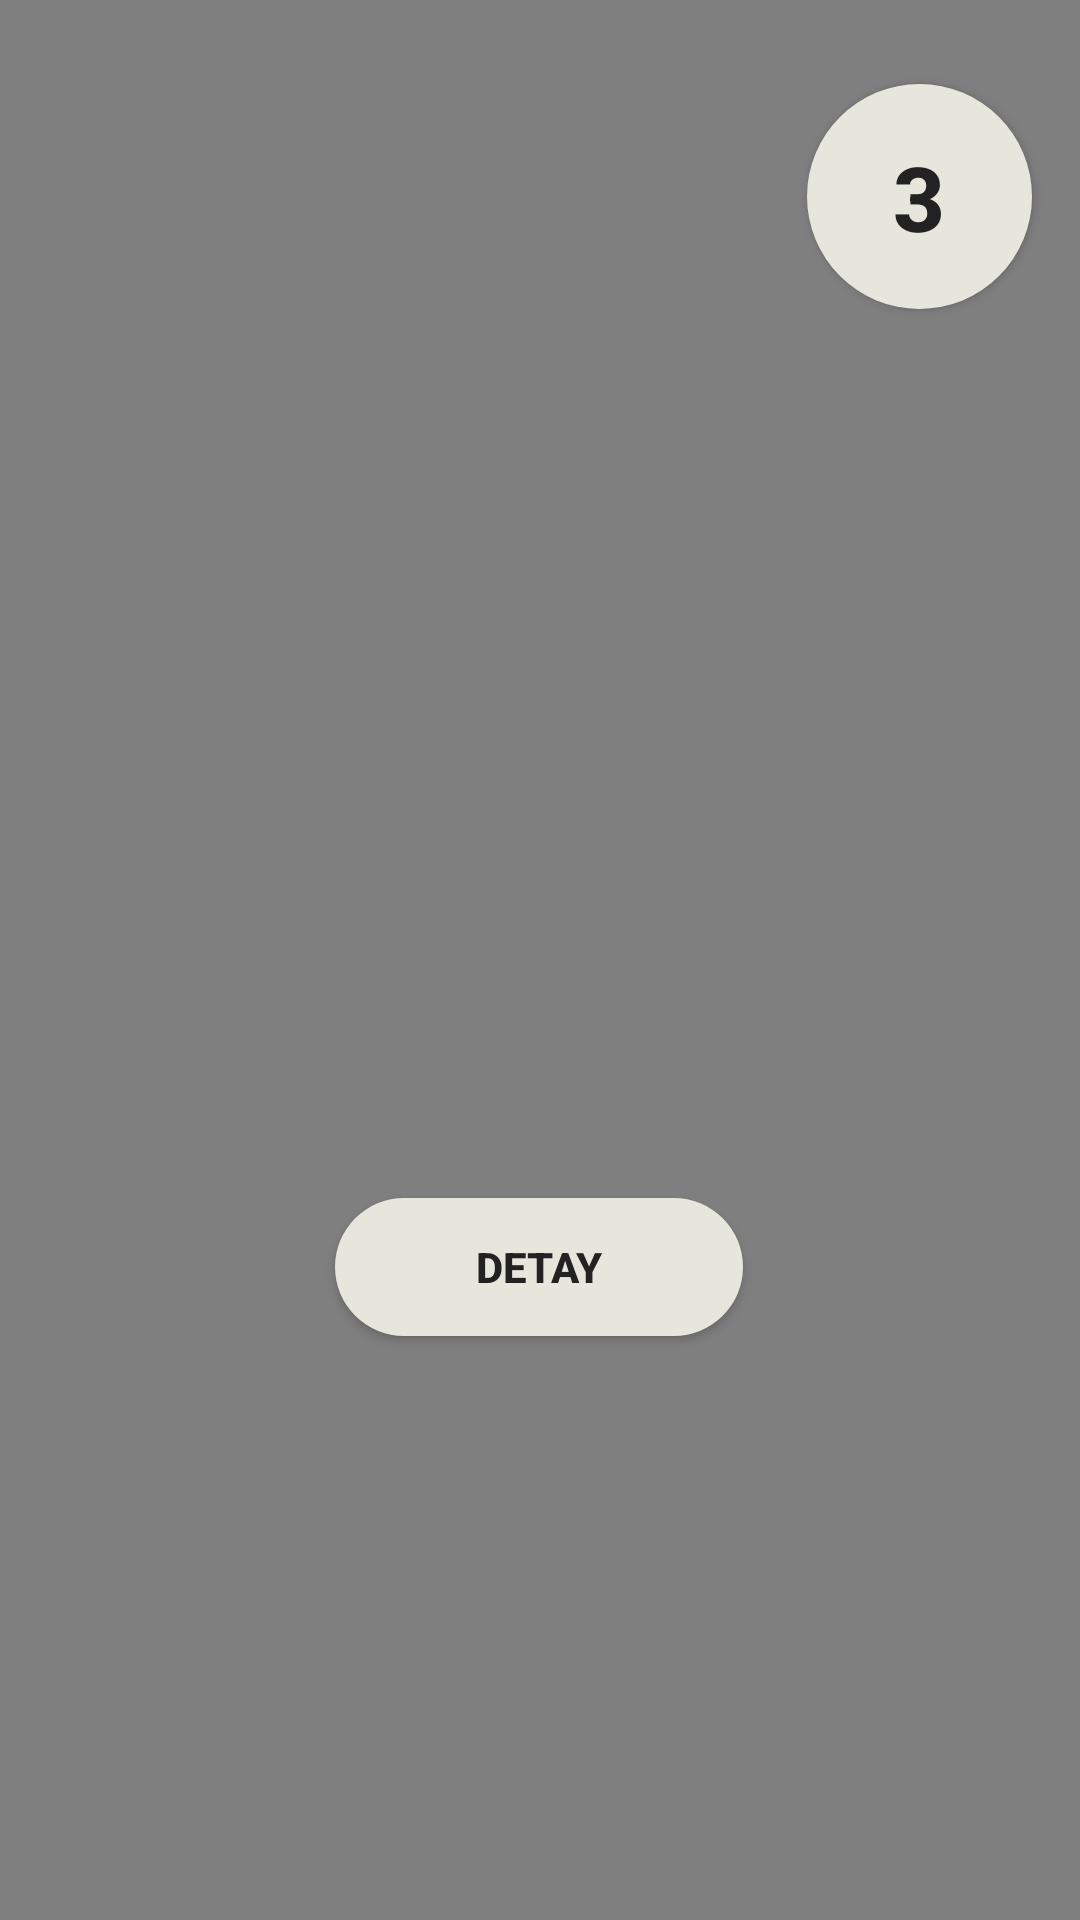

Here is an Android app screen rendered from its layout file. Give the layout XML and the strings, colors and styles it references.
<!-- AndroidManifest.xml: application theme Theme.Muscle -->
<!-- res/layout/activity_muscle_obliques_right2.xml -->
<?xml version="1.0" encoding="utf-8"?>
<androidx.constraintlayout.widget.ConstraintLayout xmlns:android="http://schemas.android.com/apk/res/android"
    xmlns:app="http://schemas.android.com/apk/res-auto"
    xmlns:tools="http://schemas.android.com/tools"
    android:layout_width="match_parent"
    android:layout_height="match_parent"
    tools:context=".MuscleObliquesRight2">

    <VideoView
        android:id="@+id/videoView30"
        android:layout_width="fill_parent"
        android:layout_height="fill_parent"
        app:layout_constraintStart_toStartOf="parent"
        app:layout_constraintTop_toTopOf="parent" />

    <Button
        android:id="@+id/buttonobliqueright2"
        android:layout_width="75dp"
        android:layout_height="75dp"
        android:layout_marginTop="28dp"
        android:layout_marginEnd="16dp"
        android:background="@drawable/carpibuton"
        android:text="3"

        android:textColor="#222222"
        android:textSize="30dp"
        android:textStyle="bold"
        app:layout_constraintEnd_toEndOf="@+id/videoView30"
        app:layout_constraintTop_toTopOf="parent" />

    <TextView
        android:id="@+id/rightoblique2"
        android:layout_width="wrap_content"
        android:layout_height="wrap_content"
        android:layout_marginBottom="36dp"
        android:background="@drawable/rounded_textview"
        android:fontFamily="monospace"
        android:padding="30dp"
        android:text="1) Omuz genişliği duruşu ile ayakta durun. Dörtlülerinizden birinin yanındaki dambıl ile başlayın.\n 2) Obliklere geçmek için üst omurganızda döndürün.\n 3) Dizinizde çok fazla tork oluşturmamak için arka ayağınızı döndürebilirsiniz. "
        android:textColor="@color/black"
        android:textSize="15dp"
        android:visibility="gone"
        app:layout_constraintBottom_toBottomOf="parent"
        app:layout_constraintStart_toStartOf="@+id/videoView30" />

    <Button
        android:id="@+id/button2"
        android:layout_width="136dp"
        android:layout_height="46dp"
        android:background="@drawable/carpibuton"
        android:text="detay"
        android:textColor="#222222"
        android:textStyle="bold"
        app:layout_constraintBottom_toBottomOf="parent"
        app:layout_constraintEnd_toEndOf="parent"
        app:layout_constraintHorizontal_bias="0.498"
        app:layout_constraintStart_toStartOf="parent"
        app:layout_constraintTop_toTopOf="parent"
        app:layout_constraintVertical_bias="0.672" />

    <Button
        android:id="@+id/button3"
        android:layout_width="56dp"
        android:layout_height="30dp"


        android:background="@android:color/transparent"
        android:text="X"
        android:textColor="#CF0A0A"
        android:textSize="20dp"
        android:textStyle="bold"
        android:visibility="gone"
        app:layout_constraintBottom_toBottomOf="parent"
        app:layout_constraintEnd_toEndOf="parent"
        app:layout_constraintHorizontal_bias="1.0"
        app:layout_constraintStart_toStartOf="parent"
        app:layout_constraintTop_toTopOf="parent"
        app:layout_constraintVertical_bias="0.737" />


</androidx.constraintlayout.widget.ConstraintLayout>
<!-- resources referenced by this layout -->
<resources>
  <color name="black">#FF000000</color>
  <!-- drawable carpibuton (drawable) -->
  <?xml version="1.0" encoding="utf-8"?>
  <shape xmlns:android="http://schemas.android.com/apk/res/android" android:shape="rectangle">
  
      <solid android:color="#E6E6DC"/>
      <corners android:radius="999dp"/>
  </shape>
  <!-- drawable rounded_textview (drawable) -->
  <?xml version="1.0" encoding="utf-8"?>
  <shape xmlns:android="http://schemas.android.com/apk/res/android" >
      <stroke
          android:width="1dp"
          android:color="#FFF7E9" />
  
      <solid android:color="#FFF7E9" />
  
      <padding
          android:left="1dp"
          android:right="1dp"
          android:bottom="1dp"
          android:top="1dp" />
  
      <corners android:radius="10dp" />
  </shape>
  <style name="Theme.Muscle" parent="Theme.AppCompat.DayNight.DarkActionBar">
          
          <item name="colorPrimary">@color/purple_500</item>
          <item name="colorPrimaryVariant">@color/purple_700</item>
          <item name="colorOnPrimary">@color/white</item>
          
          <item name="colorSecondary">@color/teal_200</item>
          <item name="colorSecondaryVariant">@color/teal_700</item>
          <item name="colorOnSecondary">@color/black</item>
          
          <item name="android:statusBarColor">?attr/colorPrimaryVariant</item>
          
      </style>
  <color name="purple_500">#2C2C2A</color>
  <color name="purple_700">#222120</color>
  <color name="white">#FFFFFFFF</color>
  <color name="teal_200">#FF03DAC5</color>
  <color name="teal_700">#FF018786</color>
</resources>
